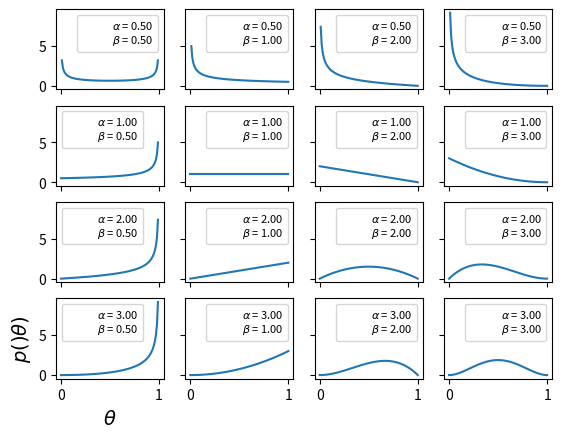

Write the Python code that produced this figure.
import matplotlib.pyplot as plt
import numpy as np
from scipy import stats
import seaborn as sns


params = [0.5, 1, 2, 3]
x = np.linspace(0,1,100)
f, ax = plt.subplots(len(params), len(params), sharex=True, sharey=True)
for i in range(4):
    for j in range(4):
        a = params[i]
        b = params[j]
        y = stats.beta(a, b).pdf(x)
        ax[i,j].plot(x,y)
        ax[i,j].plot(0,0, label="$\\alpha$ = {:3.2f}\n$\\beta$ = {:3.2f}".format(a,b), alpha=0)
        ax[i,j].legend(fontsize=8)

ax[3,0].set_xlabel('$\\theta$', fontsize=14)
ax[3,0].set_ylabel('$p()\\theta)$', fontsize=14)
plt.savefig('img04.png')
